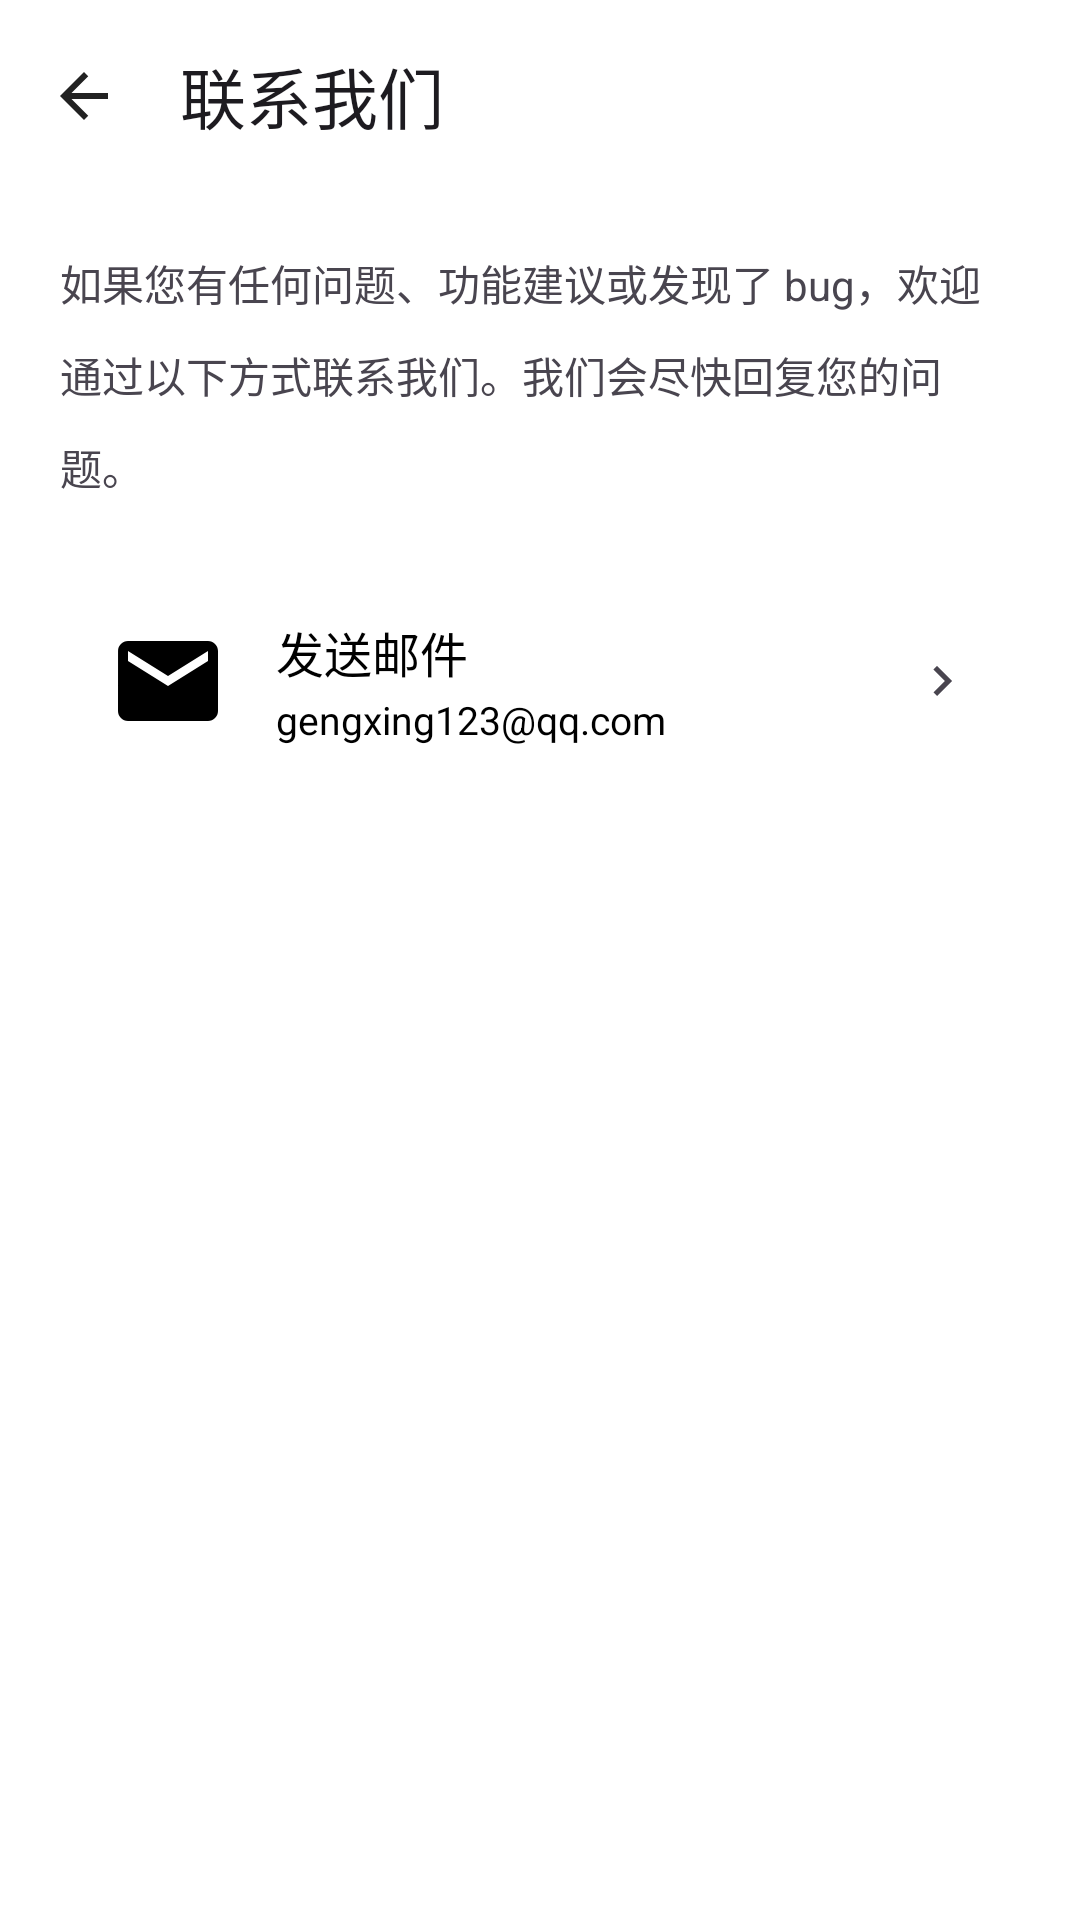

Layout XML and referenced resources for this Android screen:
<!-- AndroidManifest.xml: application theme Theme.StarGallery -->
<!-- res/layout/fragment_contact.xml -->
<?xml version="1.0" encoding="utf-8"?>
<androidx.coordinatorlayout.widget.CoordinatorLayout xmlns:android="http://schemas.android.com/apk/res/android"
    xmlns:app="http://schemas.android.com/apk/res-auto"
    android:layout_width="match_parent"
    android:layout_height="match_parent"
    android:fitsSystemWindows="true"
    android:background="?attr/colorSurface">

    <com.google.android.material.appbar.AppBarLayout
        android:layout_width="match_parent"
        android:layout_height="wrap_content"
        android:fitsSystemWindows="true"
        app:elevation="0dp">

        <com.google.android.material.appbar.MaterialToolbar
            android:id="@+id/toolbar"
            android:layout_width="match_parent"
            android:layout_height="?attr/actionBarSize"
            android:background="?attr/colorSurfaceContainer"
            app:title="@string/contact_title"
            app:navigationIcon="@drawable/ic_back"/>

    </com.google.android.material.appbar.AppBarLayout>

    <androidx.core.widget.NestedScrollView
        android:layout_width="match_parent"
        android:layout_height="match_parent"
        app:layout_behavior="@string/appbar_scrolling_view_behavior">

        <LinearLayout
            android:layout_width="match_parent"
            android:layout_height="wrap_content"
            android:orientation="vertical"
            android:padding="20dp">

            
            <TextView
                android:layout_width="match_parent"
                android:layout_height="wrap_content"
                android:text="@string/contact_intro"
                android:textSize="14sp"
                android:textColor="?attr/colorOnSurfaceVariant"
                android:lineSpacingMultiplier="1.5"
                android:layout_marginBottom="24dp"/>

            
            <LinearLayout
                android:id="@+id/btnEmail"
                android:layout_width="match_parent"
                android:layout_height="wrap_content"
                android:orientation="horizontal"
                android:gravity="center_vertical"
                android:background="@drawable/bg_card"
                android:padding="16dp"
                android:foreground="?attr/selectableItemBackground">

                <ImageView
                    android:layout_width="40dp"
                    android:layout_height="40dp"
                    android:src="@drawable/ic_email"
                    app:tint="?attr/colorPrimary"/>

                <LinearLayout
                    android:layout_width="0dp"
                    android:layout_height="wrap_content"
                    android:layout_weight="1"
                    android:orientation="vertical"
                    android:layout_marginStart="16dp">
                    <TextView
                        android:layout_width="wrap_content"
                        android:layout_height="wrap_content"
                        android:text="@string/contact_email_title"
                        android:textSize="16sp"
                        android:textColor="?attr/colorOnSurface"
                        android:fontFamily="sans-serif-medium"/>
                    <TextView
                        android:id="@+id/tvEmail"
                        android:layout_width="wrap_content"
                        android:layout_height="wrap_content"
                        android:text="@string/contact_email"
                        android:textSize="13sp"
                        android:textColor="?attr/colorPrimary"
                        android:layout_marginTop="2dp"/>
                </LinearLayout>

                <ImageView
                    android:layout_width="20dp"
                    android:layout_height="20dp"
                    android:src="@drawable/ic_arrow_right"
                    app:tint="?attr/colorOnSurfaceVariant"/>
            </LinearLayout>

            

        </LinearLayout>
    </androidx.core.widget.NestedScrollView>
</androidx.coordinatorlayout.widget.CoordinatorLayout>
<!-- resources referenced by this layout -->
<resources>
  <!-- drawable bg_card (drawable) -->
  <?xml version="1.0" encoding="utf-8"?>
  <shape xmlns:android="http://schemas.android.com/apk/res/android">
      <solid android:color="@color/background_white"/>
      <corners android:radius="12dp"/>
  </shape>
  <!-- drawable ic_arrow_right (drawable) -->
  <?xml version="1.0" encoding="utf-8"?>
  <vector xmlns:android="http://schemas.android.com/apk/res/android"
      android:width="24dp"
      android:height="24dp"
      android:viewportWidth="24"
      android:viewportHeight="24">
      <path
          android:fillColor="@color/icon_normal"
          android:pathData="M10,6L8.59,7.41 13.17,12l-4.58,4.59L10,18l6,-6z"/>
  </vector>
  <!-- drawable ic_back (drawable) -->
  <?xml version="1.0" encoding="utf-8"?>
  <vector xmlns:android="http://schemas.android.com/apk/res/android"
      android:width="24dp"
      android:height="24dp"
      android:viewportWidth="24"
      android:viewportHeight="24">
      <path
          android:fillColor="@color/icon_normal"
          android:pathData="M20,11H7.83l5.59,-5.59L12,4l-8,8 8,8 1.41,-1.41L7.83,13H20v-2z"/>
  </vector>
  <!-- drawable ic_email (drawable) -->
  <vector xmlns:android="http://schemas.android.com/apk/res/android"
      android:width="24dp"
      android:height="24dp"
      android:viewportWidth="24"
      android:viewportHeight="24">
      <path
          android:fillColor="@color/icon_normal"
          android:pathData="M20,4H4c-1.1,0 -1.99,0.9 -1.99,2L2,18c0,1.1 0.9,2 2,2h16c1.1,0 2,-0.9 2,-2V6c0,-1.1 -0.9,-2 -2,-2zm0,4l-8,5 -8,-5V6l8,5 8,-5v2z"/>
  </vector>
  <string name="contact_email">gengxing123@qq.com</string>
  <string name="contact_email_title">发送邮件</string>
  <string name="contact_intro">如果您有任何问题、功能建议或发现了 bug，欢迎通过以下方式联系我们。我们会尽快回复您的问题。</string>
  <string name="contact_title">联系我们</string>
  <style name="Theme.StarGallery" parent="Theme.Material3.Light.NoActionBar">
          <item name="colorPrimary">@color/primary</item>
          <item name="colorPrimaryDark">@color/primary_dark</item>
          <item name="colorAccent">@color/accent</item>
          <item name="android:windowBackground">@color/white</item>
          <item name="android:statusBarColor">@android:color/transparent</item>
          <item name="android:windowLightStatusBar">true</item>
          <item name="android:navigationBarColor">@android:color/transparent</item>
          <item name="android:windowLightNavigationBar">true</item>
          
          <item name="colorSurface">@color/white</item>
          <item name="colorSurfaceVariant">@color/white</item>
          <item name="colorOnSurface">@color/text_primary</item>
          <item name="colorSurfaceContainer">@color/white</item>
          <item name="colorSurfaceContainerHigh">@color/white</item>
          <item name="colorSurfaceContainerHighest">@color/white</item>
      </style>
  <color name="background_white">#FFFFFFFF</color>
  <color name="icon_normal">#FF222222</color>
  <color name="primary">#FF000000</color>
  <color name="primary_dark">#FF000000</color>
  <color name="accent">#FF007AFF</color>
  <color name="white">#FFFFFFFF</color>
  <color name="text_primary">#FF000000</color>
</resources>
